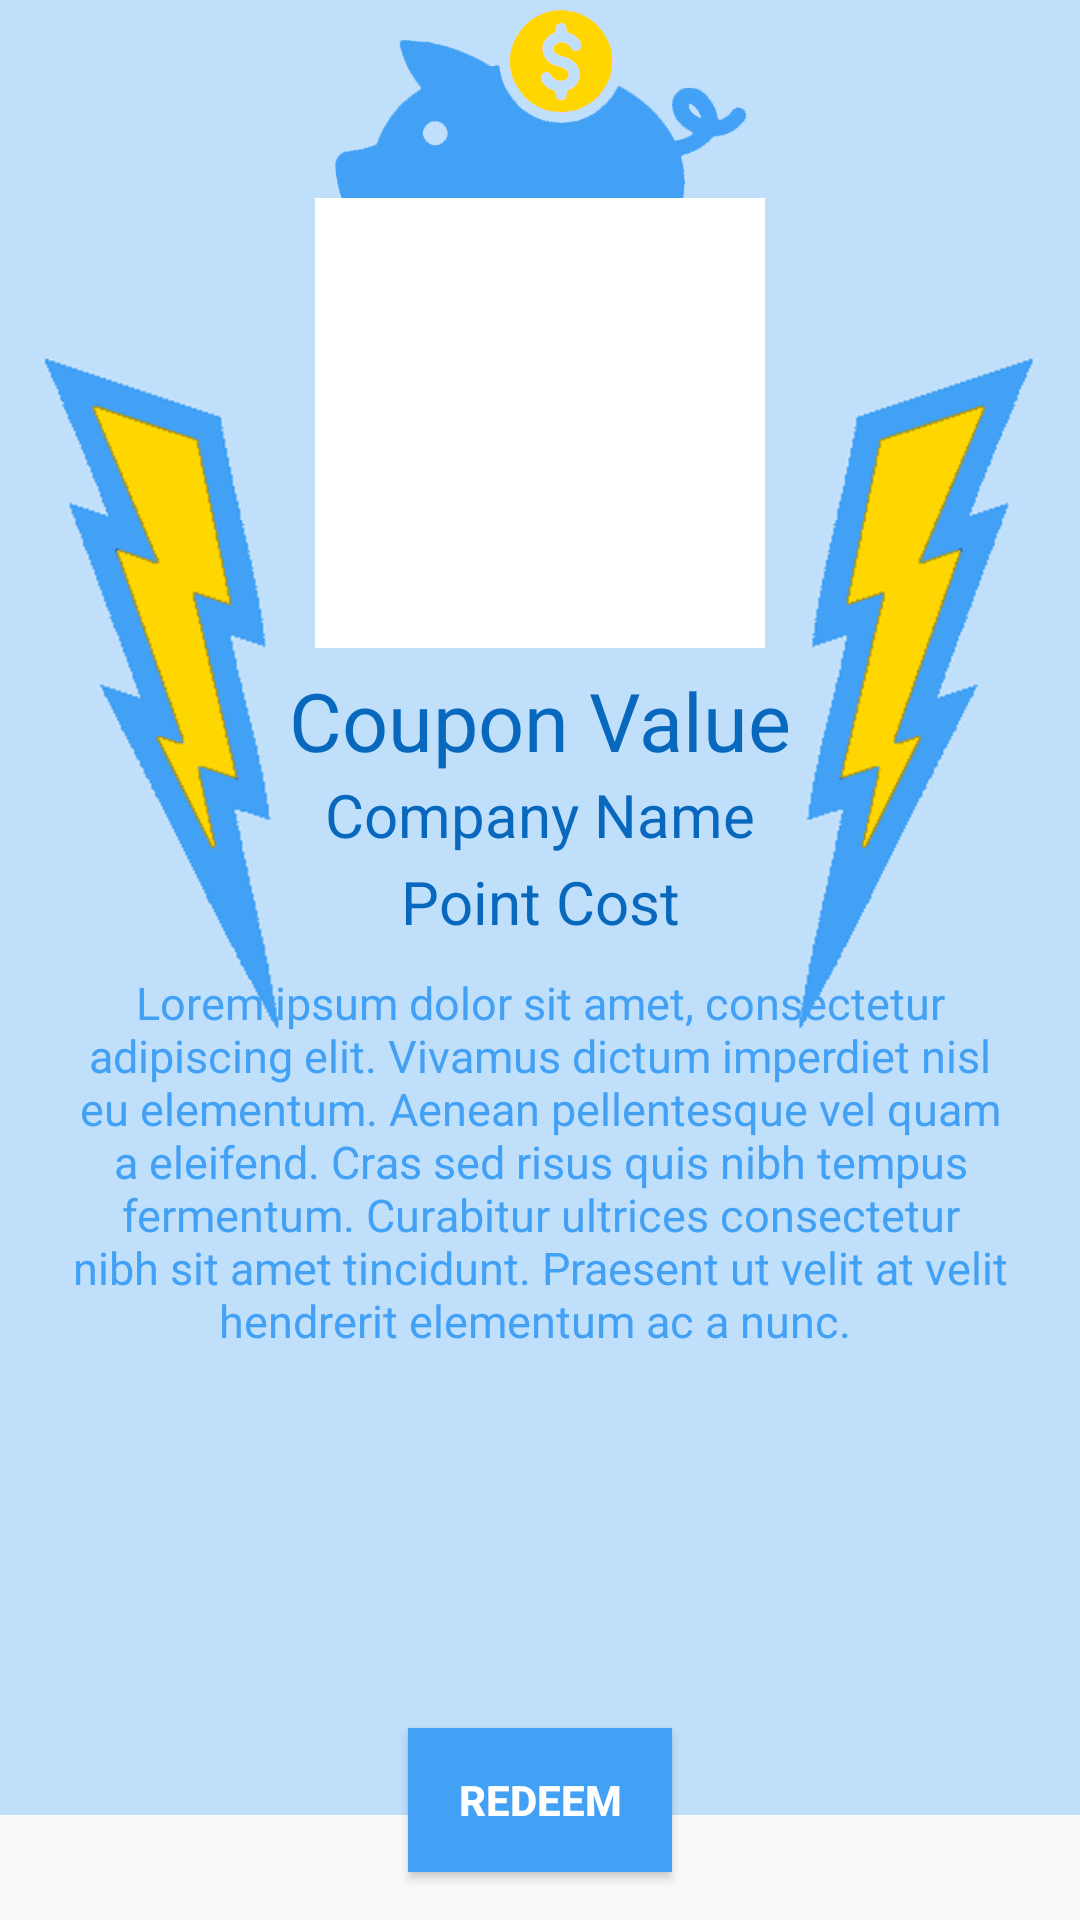

Android layout source for this screen:
<!-- AndroidManifest.xml: application theme AppTheme -->
<!-- res/layout/activity_individual_coupon.xml -->
<?xml version="1.0" encoding="utf-8"?>

<RelativeLayout xmlns:android="http://schemas.android.com/apk/res/android"
    xmlns:app="http://schemas.android.com/apk/res-auto"
    xmlns:tools="http://schemas.android.com/tools"
    android:layout_width="match_parent"
    android:layout_height="match_parent"
    tools:context="com.example.android.chargerpoints.IndividualCouponActivity">

    <ImageView
        android:layout_width="wrap_content"
        android:layout_height="wrap_content"
        android:paddingBottom="35dp"
        android:scaleType="centerCrop"
        android:src="@drawable/individualcouponbackground" />

    <RelativeLayout
        android:layout_width="match_parent"
        android:layout_height="match_parent"
        android:layout_alignParentStart="true"
        android:layout_alignParentTop="true">

        <ImageView
            android:id="@+id/imageView"
            android:layout_width="wrap_content"
            android:layout_height="wrap_content"
            android:cropToPadding="false"
            app:srcCompat="@drawable/pig"
            android:layout_marginBottom="101dp"
            android:layout_above="@+id/coupon_value_textview"
            android:layout_alignParentStart="true" />

        <ImageView
            android:id="@+id/qr_imageview"
            android:layout_width="150dp"
            android:layout_height="150dp"
            android:layout_alignParentTop="true"
            android:layout_centerHorizontal="true"
            android:layout_marginTop="66dp"
            android:background="#ffffff"
            android:padding="4dp" />

        <TextView
            android:id="@+id/coupon_value_textview"
            android:layout_width="180dp"
            android:layout_height="wrap_content"
            android:layout_below="@+id/qr_imageview"
            android:layout_centerHorizontal="true"
            android:paddingLeft="4dp"
            android:paddingRight="4dp"
            android:paddingTop="6dp"
            android:text="Coupon Value"
            android:textAlignment="center"
            android:textColor="#0868BE"
            android:textSize="27sp" />

        <TextView
            android:id="@+id/company_textview"
            android:layout_width="170dp"
            android:layout_height="wrap_content"
            android:layout_below="@+id/coupon_value_textview"
            android:layout_centerHorizontal="true"
            android:paddingBottom="2dp"
            android:paddingLeft="4dp"
            android:paddingRight="4dp"
            android:text="Company Name"
            android:textAlignment="center"
            android:textColor="#0868BE"
            android:textSize="20sp" />

        <TextView
            android:id="@+id/point_textview"
            android:layout_width="130dp"
            android:layout_height="wrap_content"
            android:layout_below="@+id/company_textview"
            android:layout_centerHorizontal="true"
            android:paddingBottom="6dp"
            android:paddingLeft="4dp"
            android:paddingRight="4dp"
            android:text="Point Cost"
            android:textAlignment="center"
            android:textColor="#0868BE"
            android:textSize="20sp" />

        <Button
            android:id="@+id/redeem_button"
            android:layout_width="wrap_content"
            android:layout_height="wrap_content"
            android:layout_alignParentBottom="true"
            android:layout_centerHorizontal="true"
            android:layout_marginBottom="16dp"
            android:background="#42A1F5"
            android:text="REDEEM"
            android:textColor="#ffffff"
            android:textStyle="bold" />

        <TextView
            android:id="@+id/countdown"
            android:layout_width="wrap_content"
            android:layout_height="wrap_content"
            android:layout_alignBottom="@+id/redeem_button"
            android:layout_centerHorizontal="true"
            android:text=""
            android:textAlignment="center"
            android:textColor="#0868BE"
            android:textSize="30sp"
            android:textStyle="normal|bold" />

        <TextView
            android:id="@+id/info_textview"
            android:layout_width="wrap_content"
            android:layout_height="wrap_content"
            android:layout_below="@+id/point_textview"
            android:layout_centerHorizontal="true"
            android:layout_marginTop="4dp"
            android:gravity="fill_horizontal"
            android:paddingBottom="6dp"
            android:paddingLeft="20dp"
            android:paddingRight="20dp"
            android:text="Lorem ipsum dolor sit amet, consectetur adipiscing elit. Vivamus dictum imperdiet nisl eu elementum. Aenean pellentesque vel quam a eleifend. Cras sed risus quis nibh tempus fermentum. Curabitur ultrices consectetur nibh sit amet tincidunt. Praesent ut velit at velit hendrerit elementum ac a nunc. "
            android:textAlignment="center"
            android:textColor="#42A1F5"
            android:textSize="15sp" />

    </RelativeLayout>


</RelativeLayout>
<!-- resources referenced by this layout -->
<resources>
  <!-- drawable individualcouponbackground: jpg bitmap (drawable, 152956 bytes) -->
  <!-- drawable pig: jpg bitmap (drawable, 76602 bytes) -->
  <style name="AppTheme" parent="Theme.AppCompat.Light.DarkActionBar">
          
          <item name="colorPrimary">#0868BE</item>
          <item name="colorPrimaryDark">#085090</item>
          <item name="colorAccent">#ffffff</item>
  
      </style>
</resources>
